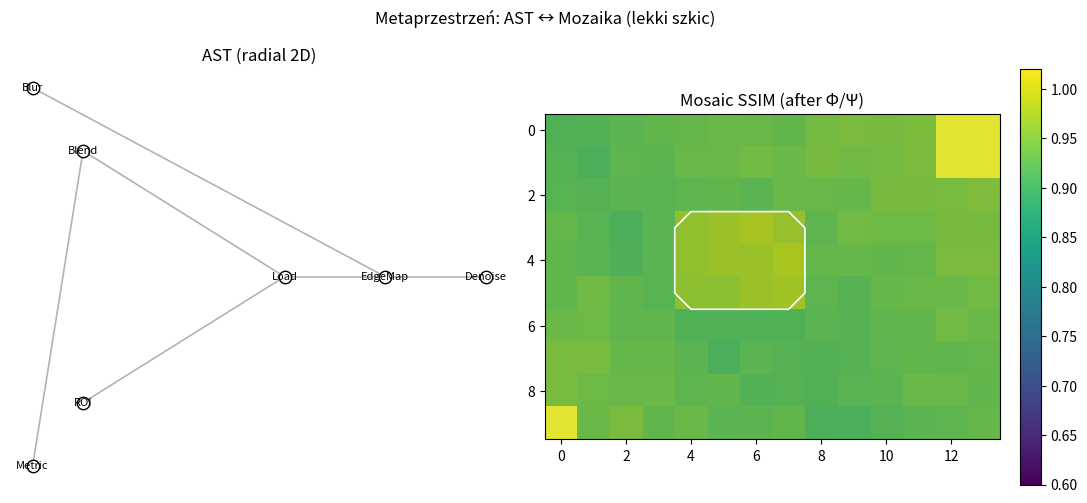

Here is the Python script that generated this plot:
# -*- coding: utf-8 -*-
"""
mini_mosaic_ast.py — lekki, czytelny szkic metaprzestrzeni (AST ⟷ Mozaika)
[redacted]

Co pokazuje:
- Minimalny AST (lista węzłów + rodzice).
- Minimalna mozaika (siatka kafelków z cechą edge_density oraz warstwami: roi, ssim).
- Φ (AST→Mozaika): prosty plan — Denoise w ~edges, Blur w edges, Repair tam gdzie ssim spada.
- Ψ (Mozaika→AST): 1 reguła — jeśli dużo kafelków z niskim ssim, dołóż Repair(region=ssim<τ).
- Inwarianty I1–I4: szybkie sprawdzenie/druk (pass/warn).
- Wizualizacja: AST (2D radial) + mozaika (heatmapa SSIM) z konturem ROI i pasem krawędzi.

Wymagania: numpy, matplotlib
"""

from __future__ import annotations
import math, numpy as np
import matplotlib.pyplot as plt
from dataclasses import dataclass, field
from typing import List, Dict, Optional, Set, Tuple

# -------------------------------
# 1) Minimalne modele
# -------------------------------

@dataclass
class ASTNode:
    id: int
    kind: str                  # 'Load','EdgeMap','Denoise','Blur','Blend','Metric','Repair','ROI'
    params: Dict = field(default_factory=dict)
    parent: Optional[int] = None
    children: List[int] = field(default_factory=list)

@dataclass
class Mosaic:
    rows: int
    cols: int
    edge: np.ndarray           # (R*C,) edge_density in [0,1]
    ssim: np.ndarray           # (R*C,) start=1.0
    roi: np.ndarray            # (R*C,) 0/1
    def ids(self) -> range: return range(self.rows*self.cols)

# -------------------------------
# 2) Budowa mini-świata
# -------------------------------

def build_mini_ast() -> Dict[int, ASTNode]:
    # Proste drzewko: Load → EdgeMap → {Denoise, Blur} → Blend → Metric
    nodes: Dict[int, ASTNode] = {}
    def add(i, kind, parent=None, **params):
        nodes[i] = ASTNode(i, kind, params, parent, [])
        if parent is not None: nodes[parent].children.append(i)
    add(0,'Load')
    add(1,'EdgeMap', parent=0, method='Sobel', thresh=0.55)
    add(2,'Denoise', parent=1, algo='NLM', strength=0.35, region='~edges')
    add(3,'Blur',    parent=1, name='Gaussian', sigma=1.8, region='edges')
    add(4,'Blend',   parent=0, alpha=0.5)           # traktujemy jako łącznik
    add(5,'Metric',  parent=4, name='SSIM')
    # symboliczne ROI (przyda się do I2 pokazowo)
    add(6,'ROI',     parent=0, shape='rect', rect=(0.3,0.3,0.6,0.6))  # x0,y0,x1,y1 w [0,1]
    return nodes

def build_mini_mosaic(R=10, C=14, seed=7) -> Mosaic:
    rng = np.random.default_rng(seed)
    yy, xx = np.mgrid[0:R, 0:C]
    diag = 1.0 - np.abs(xx-yy)/max(R,C)
    edge = np.clip(0.45 + 0.5*diag + 0.06*rng.standard_normal((R,C)),0,1).reshape(-1)
    ssim = np.ones(R*C)
    roi  = np.zeros(R*C)
    # prostokątny ROI (środek)
    r0, r1 = int(0.3*R), int(0.6*R)
    c0, c1 = int(0.3*C), int(0.6*C)
    for r in range(r0,r1):
        for c in range(c0,c1):
            roi[r*C+c]=1.0
    return Mosaic(R,C,edge,ssim,roi)

# -------------------------------
# 3) Φ: projekcja AST → mozaika
# -------------------------------

def region_to_ids(region:str, M:Mosaic, edge_thr=0.55) -> Set[int]:
    region = (region or 'ALL').strip()
    if region=='ALL': return set(M.ids())
    if region=='edges':   return {i for i,v in enumerate(M.edge) if v>edge_thr}
    if region=='~edges':  return {i for i,v in enumerate(M.edge) if v<=edge_thr}
    if region=='roi':     return {i for i,v in enumerate(M.roi)  if v>0.5}
    if region.startswith('ssim<'):
        t=float(region.split('<',1)[1])
        return {i for i,v in enumerate(M.ssim) if v<t}
    return set()

def phi_apply(nodes:Dict[int,ASTNode], M:Mosaic, edge_thr=0.55) -> List[str]:
    """Symuluje wpływ węzłów na warstwę SSIM (lekka, czytelna heurystyka)."""
    log=[]
    for n in nodes.values():
        if n.kind=='Denoise':
            ids = region_to_ids(n.params.get('region','~edges'), M, edge_thr)
            k   = n.params.get('strength',0.3)
            for i in ids:
                M.ssim[i] = np.clip(M.ssim[i] + 0.18*(1-M.edge[i])*k, 0,1)
            log.append(f"Denoise @~edges (+SSIM)")
        if n.kind=='Blur':
            ids = region_to_ids(n.params.get('region','edges'), M, edge_thr)
            sig = n.params.get('sigma',1.6)
            for i in ids:
                drop = 0.10*(M.edge[i])*sig/2
                M.ssim[i] = np.clip(M.ssim[i] - drop + 0.05*M.roi[i], 0,1)
            log.append(f"Blur @edges (-SSIM edge, feather in ROI)")
        if n.kind=='Repair':
            ids = region_to_ids(n.params.get('region','ssim<0.8'), M, edge_thr)
            lim = n.params.get('limit',0.2)
            for i in ids:
                M.ssim[i] = np.clip(M.ssim[i] + min(lim, 0.25*(0.9-M.ssim[i])), 0,1)
            log.append(f"Repair @ssim<thr (+SSIM)")
    return log

# -------------------------------
# 4) Ψ: podnoszenie mozaiki → AST
# -------------------------------

def psi_suggest(M:Mosaic, thr=0.80, frac=0.18) -> Optional[ASTNode]:
    low = [i for i,v in enumerate(M.ssim) if v<thr]
    if len(low)/len(M.ssim) > frac:
        return ASTNode(id=99, kind='Repair', params={'limit':0.25, 'region':f'ssim<{thr}'})
    return None

# -------------------------------
# 5) Inwarianty / stałe strukturalne (I1–I4)
# -------------------------------

def invariants_report(nodes:Dict[int,ASTNode], M:Mosaic, edge_thr=0.55) -> List[str]:
    rep=[]
    # I1: operacje nie poza nośnikiem (tu: czy filtrowanie nie deklaruje regionu sprzecznego)
    ok_I1=True
    for n in nodes.values():
        if n.kind in ('Denoise','Blur') and n.params.get('region') not in ('edges','~edges','roi',None):
            ok_I1=False
    rep.append(f"I1(types/regions): {'OK' if ok_I1 else 'WARN'}")
    # I2: spójność — jeśli filtr działa na ROI, złagodź granice (tu: tylko sygnał)
    edge_band = region_to_ids('edges', M, edge_thr)
    roi_ids   = region_to_ids('roi', M, edge_thr)
    boundary_overlap = len(edge_band & roi_ids)/max(1,len(roi_ids))
    rep.append(f"I2(sheaf continuity @ROI boundary): boundary_overlap≈{boundary_overlap:.2f} (expect small leak)")
    # I3: lokalność — denoise nie na krawędziach
    denoise_ok = True
    for n in nodes.values():
        if n.kind=='Denoise':
            sel = region_to_ids(n.params.get('region','~edges'), M, edge_thr)
            denoise_ok &= all(M.edge[i]<=edge_thr for i in sel)
    rep.append(f"I3(locality denoise/~edges): {'OK' if denoise_ok else 'WARN'}")
    # I4: monotoniczność — metryka nie powinna spadać globalnie (sprawdzimy po Φ)
    rep.append("I4(monotonicity SSIM): will check after Φ (Δglobal≥0)")
    return rep

# -------------------------------
# 6) Wizualizacja
# -------------------------------

def plot_ast(nodes:Dict[int,ASTNode], ax):
    # prosty layout radialny wg głębokości
    def depth(nid):
        d=0; p=nodes[nid].parent
        while p is not None: d+=1; p=nodes[p].parent
        return d
    layers: Dict[int,List[int]]={}
    for nid in nodes: layers.setdefault(depth(nid),[]).append(nid)
    for d in layers: layers[d].sort()
    pos: Dict[int,Tuple[float,float]]={}
    for d, ids in layers.items():
        R=0.8*(d+1)/max(1,len(layers))
        for j,nid in enumerate(ids):
            a=2*math.pi*j/max(1,len(ids))
            pos[nid]=(0.5+R*math.cos(a), 0.5+R*math.sin(a))
    # krawędzie
    for n in nodes.values():
        for ch in n.children:
            x0,y0=pos[n.id]; x1,y1=pos[ch]
            ax.plot([x0,x1],[y0,y1], color='0.7', lw=1.2, zorder=1)
    # węzły + etykiety
    for n in nodes.values():
        x,y = pos[n.id]
        ax.scatter([x],[y], s=80, c='white', edgecolors='black', zorder=2)
        ax.text(x, y, n.kind, ha='center', va='center', fontsize=8, zorder=3)
    ax.set_title("AST (radial 2D)")
    ax.axis('off')

def plot_mosaic(M:Mosaic, ax, title="Mosaic SSIM"):
    img = M.ssim.reshape(M.rows, M.cols)
    im  = ax.imshow(img, vmin=0.6, vmax=1.02, origin='upper')
    ax.set_title(title)
    # kontur ROI
    roi = M.roi.reshape(M.rows,M.cols)
    ax.contour(roi, levels=[0.5], colors='white', linewidths=1.2)
    # pas krawędzi (edge>thr) jako półtransparentna maska
    ax.imshow((M.edge.reshape(M.rows,M.cols)>0.55), alpha=0.12, cmap='Greys', origin='upper')
    plt.colorbar(im, ax=ax, fraction=0.046, pad=0.04)

# -------------------------------
# 7) Demo end-to-end (czytelne)
# -------------------------------

def main():
    nodes = build_mini_ast()
    M     = build_mini_mosaic(R=10, C=14)

    print("== Invariants (before Φ) ==")
    for line in invariants_report(nodes, M): print("  -", line)

    ssim_before = M.ssim.copy()
    log = phi_apply(nodes, M)         # Φ: zastosuj plan
    d_ssim = float(M.ssim.mean() - ssim_before.mean())

    print("\n== Φ log ==")
    for l in log: print("  -", l)
    print(f"Δ SSIM (global mean): {d_ssim:+.3f}")

    patch = psi_suggest(M, thr=0.80, frac=0.18)  # Ψ
    if patch:
        print("\n== Ψ suggestion ==")
        print(f"  - {patch.kind} with {patch.params} in region {patch.params.get('region')} (would be added to AST)")
        # pokaż efekt hipotetycznie:
        nodes_s = {**nodes, patch.id: patch}
        phi_apply({patch.id: patch}, M)

    # I4: sprawdź monotoniczność po Φ
    ok_I4 = M.ssim.mean() >= ssim_before.mean() - 1e-6
    print("\n== Invariants (after Φ) ==")
    print(f"  - I4(monotonicity SSIM global): {'OK' if ok_I4 else 'WARN'}")

    # Wykresy
    fig, (ax1, ax2) = plt.subplots(1,2, figsize=(11,5))
    plot_ast(nodes, ax1)
    plot_mosaic(M, ax2, title="Mosaic SSIM (after Φ/Ψ)")
    plt.suptitle("Metaprzestrzeń: AST ↔ Mozaika (lekki szkic)", y=0.98)
    plt.tight_layout()
    plt.show()

if __name__ == "__main__":
    main()
